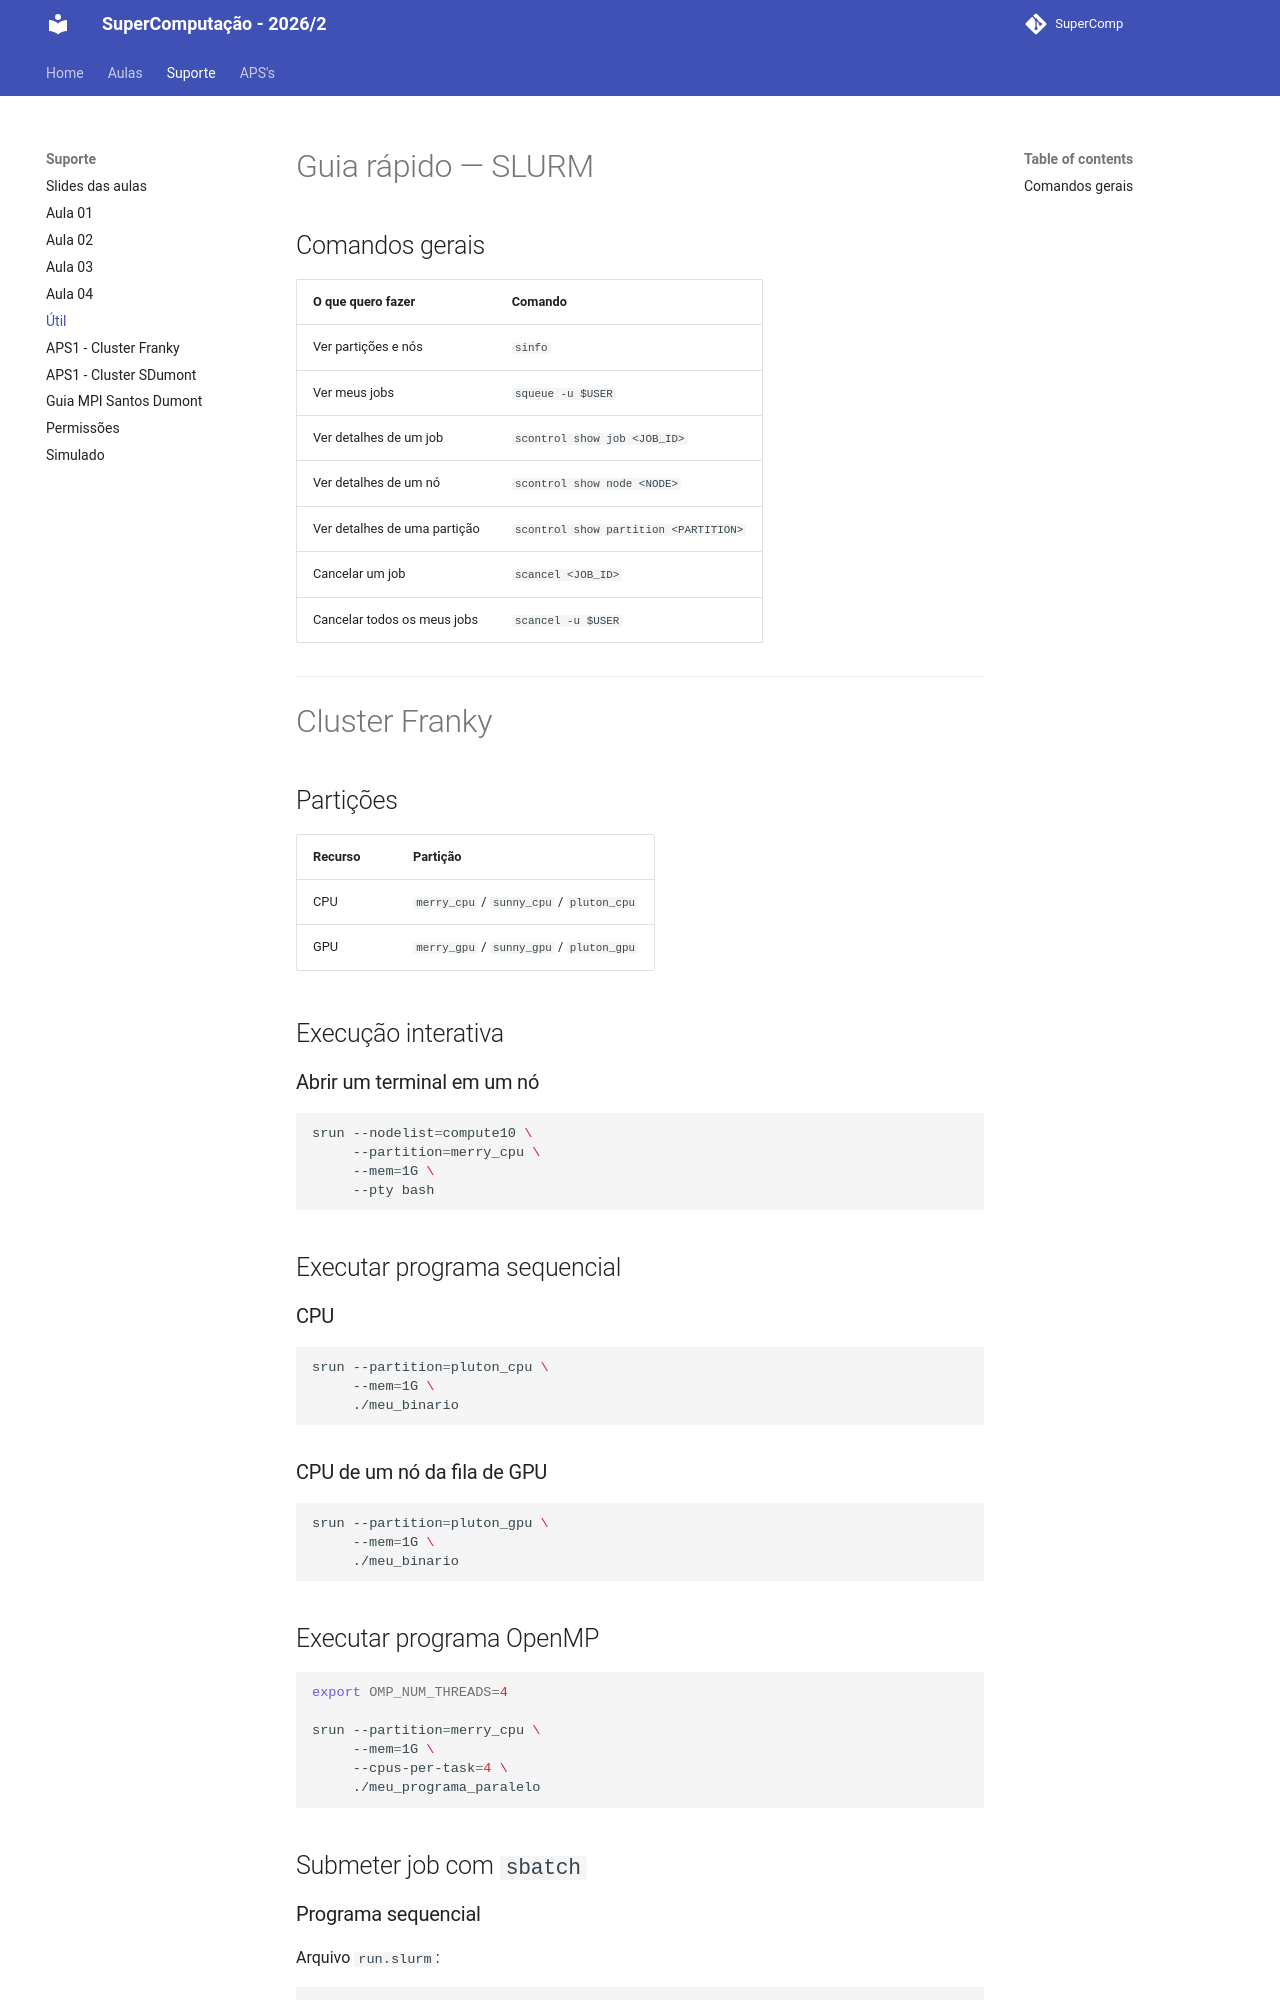

repository: Insper/supercomp · page: teoria/comandos/index.html · generator: mkdocs


# Guia rápido — SLURM

## Comandos gerais

| O que quero fazer | Comando |
|---|---|
| Ver partições e nós | `sinfo` |
| Ver meus jobs | `squeue -u $USER` |
| Ver detalhes de um job | `scontrol show job <JOB_ID>` |
| Ver detalhes de um nó | `scontrol show node <NODE>` |
| Ver detalhes de uma partição | `scontrol show partition <PARTITION>` |
| Cancelar um job | `scancel <JOB_ID>` |
| Cancelar todos os meus jobs | `scancel -u $USER` |

---

# Cluster Franky

## Partições

| Recurso | Partição |
|---|---|
| CPU | `merry_cpu` / `sunny_cpu`  / `pluton_cpu` |
| GPU | `merry_gpu` / `sunny_gpu`  / `pluton_gpu` |

## Execução interativa

### Abrir um terminal em um nó

```bash
srun --nodelist=compute10 \
     --partition=merry_cpu \
     --mem=1G \
     --pty bash
```

## Executar programa sequencial

### CPU

```bash
srun --partition=pluton_cpu \
     --mem=1G \
     ./meu_binario
```

### CPU de um nó da fila de GPU

```bash
srun --partition=pluton_gpu \
     --mem=1G \
     ./meu_binario
```

## Executar programa OpenMP

```bash
export OMP_NUM_THREADS=4

srun --partition=merry_cpu \
     --mem=1G \
     --cpus-per-task=4 \
     ./meu_programa_paralelo
```

## Submeter job com `sbatch`
